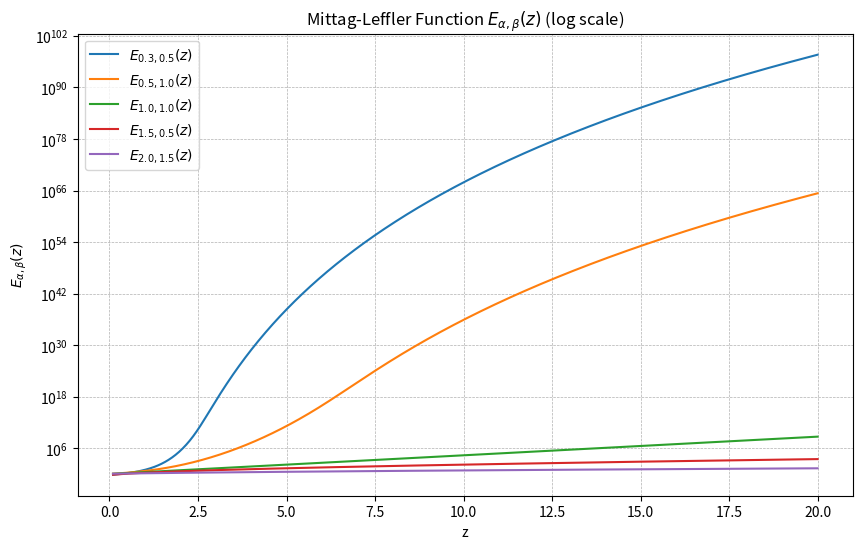

Python code for this plot:
# -*- coding: utf-8 -*-
"""
Created on Thu Apr 10 14:30:05 2025

@author: kelvi
"""

import numpy as np
import matplotlib.pyplot as plt
from scipy.special import gamma

# Mittag-Leffler approximation
def mittag_leffler_ab(z, alpha, beta, terms=100):
    result = 0
    for k in range(terms):
        result += z**k / gamma(alpha * k + beta)
    return result

# z range
z_vals = np.linspace(0.1, 20, 800)

# Parameter combinations
alpha_beta_pairs = [(0.3, 0.5), (0.5, 1.0), (1.0, 1.0), (1.5, 0.5), (2.0, 1.5)]

# Plot
fig, ax = plt.subplots(figsize=(10, 6))
for alpha, beta in alpha_beta_pairs:
    y_vals = [mittag_leffler_ab(z, alpha, beta) for z in z_vals]
    ax.plot(z_vals, y_vals, label=fr"$E_{{{alpha},{beta}}}(z)$")

ax.set_title("Mittag-Leffler Function $E_{\\alpha,\\beta}(z)$ (log scale)")
ax.set_xlabel("z")
ax.set_ylabel(r"$E_{\alpha,\beta}(z)$")
ax.set_yscale("log")  # Logarithmic y-axis
ax.grid(True, which='both', linestyle='--', linewidth=0.5)
ax.legend()
plt.show()
